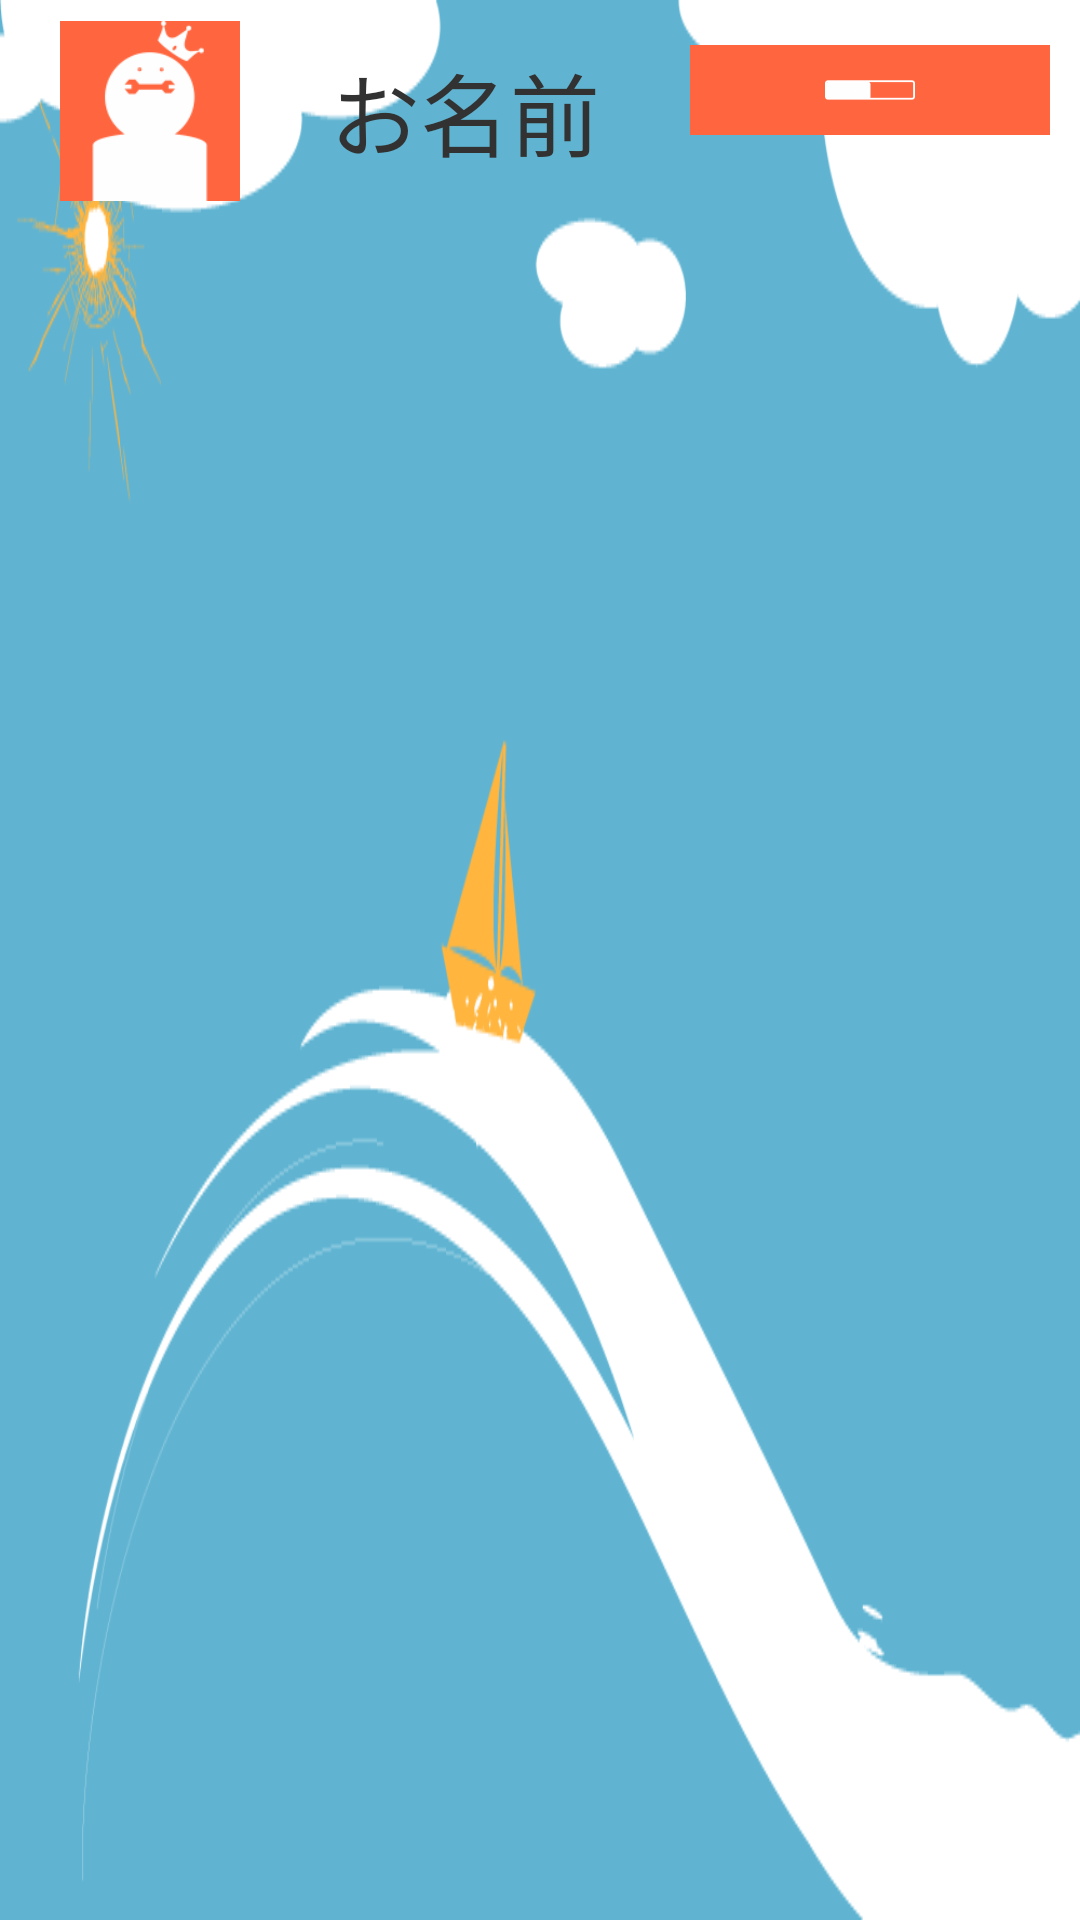

Android layout source for this screen:
<!-- AndroidManifest.xml: application theme AppBaseTheme -->
<!-- res/layout/home_summer.xml -->
<?xml version="1.0" encoding="utf-8"?>
<LinearLayout xmlns:android="http://schemas.android.com/apk/res/android"
    xmlns:tools="http://schemas.android.com/tools"
    android:layout_width="match_parent"
    android:layout_height="match_parent"
    android:paddingBottom="5dp"
    android:paddingLeft="5dp"
    android:paddingRight="5dp"
    android:paddingTop="5dp"
    android:background="@drawable/summer"
    tools:context="jp.ac.bemax.sawara.MainActivity"   >

    <ImageButton
        android:src="@drawable/profile"
        android:background="#ff653e"
        android:layout_height="60dp"
        android:layout_width="60dp"
        android:scaleType="fitCenter"
        android:layout_marginTop="2dp"
        android:layout_marginLeft="15dp"
        android:adjustViewBounds="true"
        android:id="@+id/icon"
        />
    <TextView
        android:id="@+id/name"
        android:layout_width="130dp"
        android:layout_height="40dp"
        android:textSize="30sp"
        android:text="お名前"
        android:layout_marginStart="32dp"
        android:gravity="center"
        android:layout_margin="10dp"
        android:layout_toEndOf="@+id/icon" />

    <ImageButton
        android:src="@drawable/sort_off"
        android:background="#ff653e"
        android:layout_height="30dp"
        android:layout_width="120dp"
        android:scaleType="fitCenter"
        android:adjustViewBounds="true"
        android:id="@+id/sort"
        android:layout_marginTop="10dp"
        android:layout_marginEnd="30dp"
        android:layout_alignBottom="@+id/name"
        android:layout_toEndOf="@+id/name" />

    <ImageButton
        android:src="@drawable/camera"
        android:background="#ff653e"
        android:layout_height="50dp"
        android:layout_width="50dp"
        android:scaleType="fitCenter"
        android:adjustViewBounds="true"
        android:id="@+id/camera"
        android:layout_marginEnd="25dp"
        android:layout_alignTop="@+id/video"
        android:layout_toStartOf="@+id/video" />
    <ImageButton
        android:src="@drawable/video"
        android:background="#ff653e"
        android:layout_height="50dp"
        android:layout_width="50dp"
        android:scaleType="fitCenter"
        android:adjustViewBounds="true"
        android:id="@+id/video"
        android:layout_marginEnd="25dp"
        android:layout_alignTop="@+id/ber"
        android:layout_toStartOf="@+id/ber" />
    <ImageButton
        android:src="@drawable/menu"
        android:background="#ff653e"
        android:layout_height="60dp"
        android:layout_width="60dp"
        android:scaleType="fitCenter"
        android:adjustViewBounds="true"
        android:id="@+id/ber"
        android:layout_alignTop="@+id/icon"
        android:layout_alignParentEnd="true" />

</LinearLayout>
<!-- resources referenced by this layout -->
<resources>
  <!-- drawable camera: png bitmap (drawable-hdpi, 1970 bytes) -->
  <!-- drawable menu: png bitmap (drawable-hdpi, 688 bytes) -->
  <!-- drawable profile: png bitmap (drawable-hdpi, 1849 bytes) -->
  <!-- drawable sort_off: png bitmap (drawable-hdpi, 434 bytes) -->
  <!-- drawable summer: png bitmap (drawable, 26330 bytes) -->
  <!-- drawable video: png bitmap (drawable-hdpi, 2227 bytes) -->
  <style name="AppBaseTheme" parent="@android:style/Theme.Holo.Light">
  		<item name="android:button">@style/sawaraButton</item>
      </style>
  <style name="sawaraButton">
          <item name="android:background">@drawable/new_button_image</item>
          <item name="android:textColor">@color/button_text</item>
          <item name="android:padding">5dp</item>
          <item name="android:layout_margin">5dp</item>
      </style>
  <!-- drawable new_button_image: png bitmap (drawable, 52535 bytes) -->
  <color name="button_text">#f397</color>
</resources>
